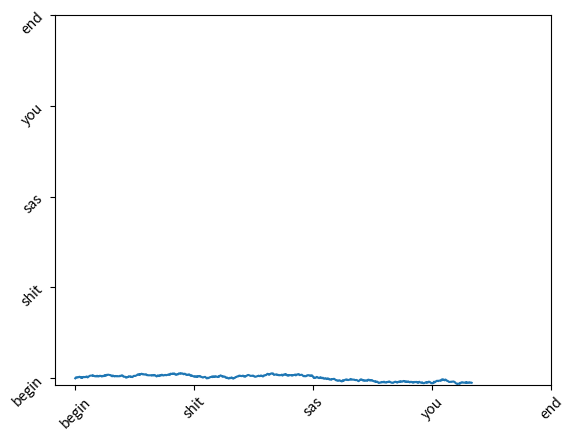

Write Python code to recreate this figure.
import matplotlib.pyplot as plt
import numpy as np

plt.plot(
    np.random.randn(1000).cumsum()
)

plt.xticks([0,300,600,900,1200],['begin','shit','sas','you','end'],rotation=45)
plt.yticks([0,300,600,900,1200],['begin','shit','sas','you','end'],rotation=45)

plt.show()